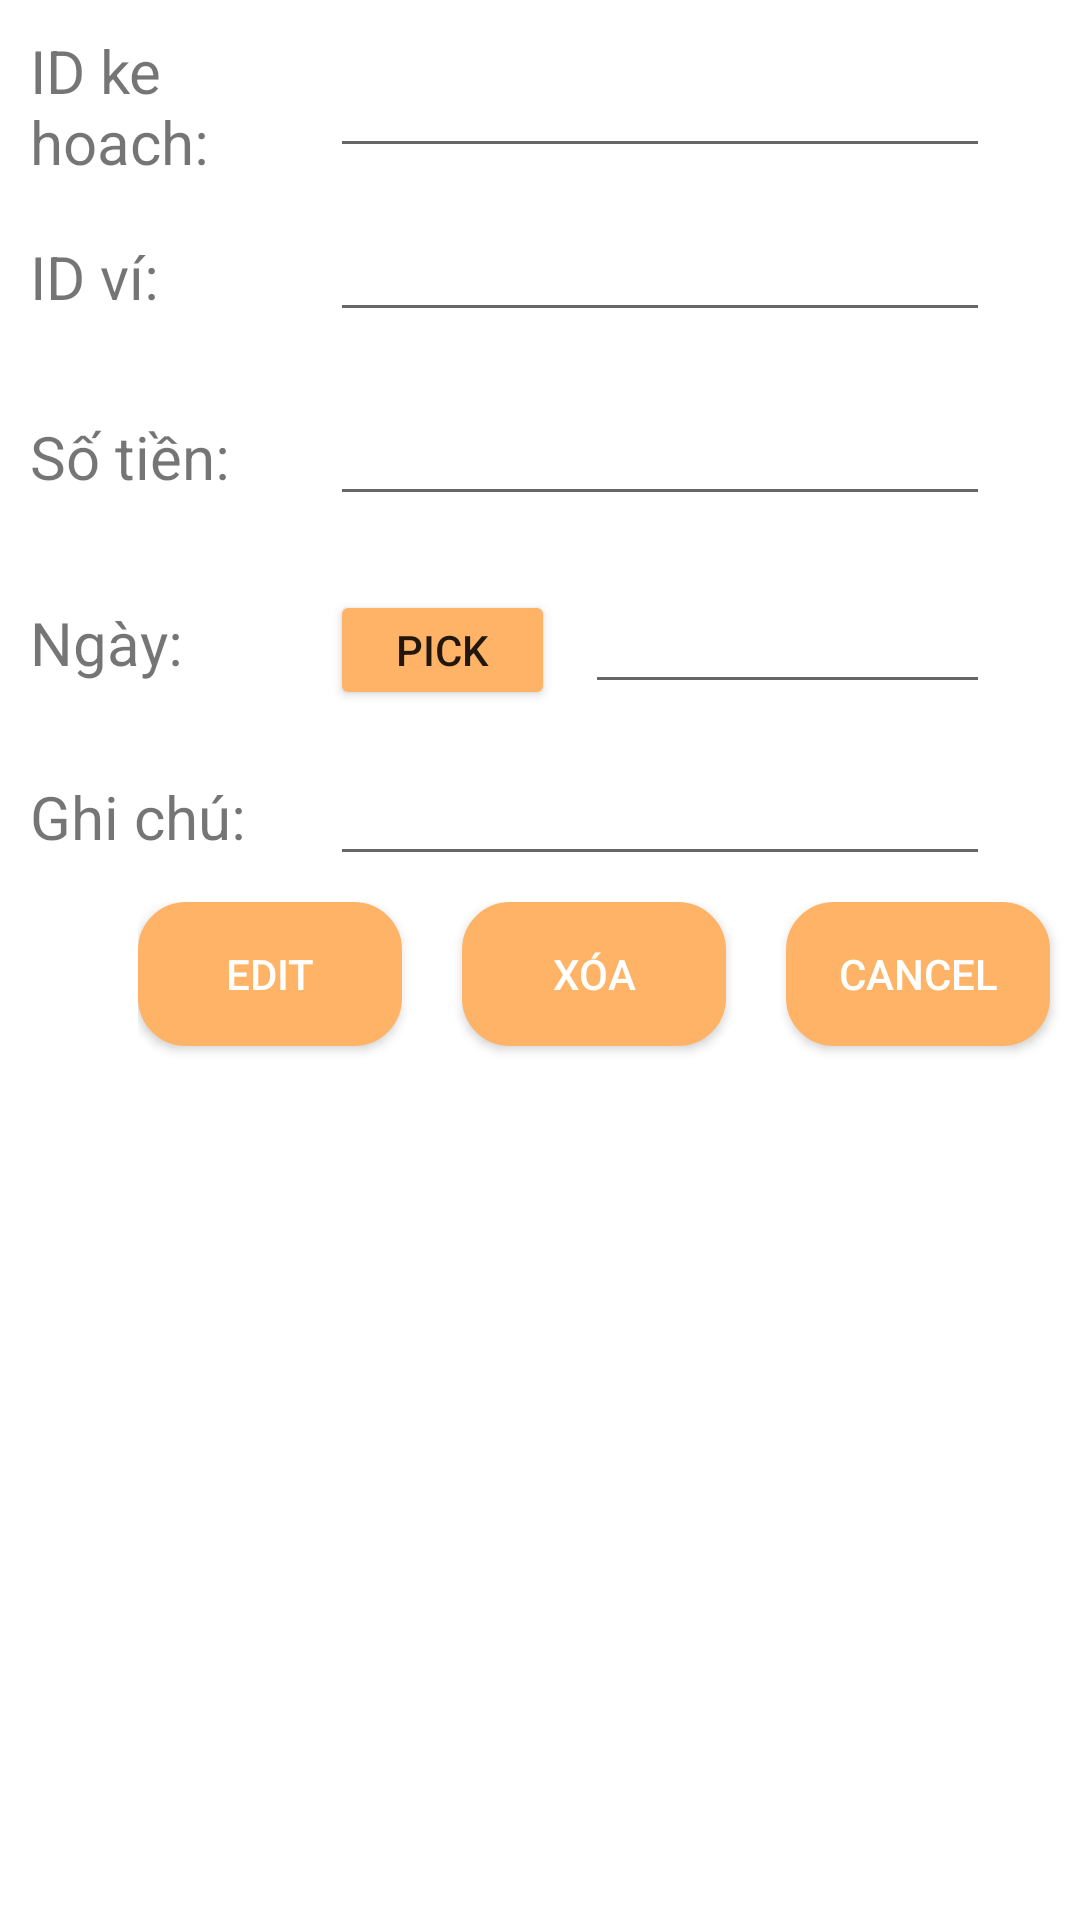

Layout XML and referenced resources for this Android screen:
<!-- AndroidManifest.xml: application theme Theme.QuanLyChiTieu -->
<!-- res/layout/dialog_sua_budget.xml -->
<?xml version="1.0" encoding="utf-8"?>
<layout>
    <LinearLayout
        xmlns:android="http://schemas.android.com/apk/res/android" android:layout_width="match_parent"
        android:layout_height="match_parent"
        android:orientation="vertical">

        <LinearLayout
            android:layout_width="match_parent"
            android:layout_height="wrap_content"
            android:layout_marginTop="10dp">
            <TextView
                android:layout_width="100dp"
                android:layout_height="wrap_content"
                android:textSize="20sp"
                android:text="ID ke hoach: "
                android:layout_marginLeft="10dp"/>
            <EditText
                android:id="@+id/edtEditIDBudget"
                android:layout_width="220dp"
                android:layout_height="wrap_content"
                android:layout_marginRight="15dp"
                android:layout_gravity="center_vertical"/>
        </LinearLayout>
        <LinearLayout
            android:layout_width="match_parent"
            android:layout_height="50dp"
            android:layout_marginTop="10dp">
            <TextView
                android:layout_width="100dp"
                android:layout_height="wrap_content"
                android:textSize="20sp"
                android:text="ID ví: "
                android:layout_marginLeft="10dp"/>
            <EditText
                android:id="@+id/edtIdWallet"
                android:layout_width="220dp"
                android:layout_height="40dp"
                android:layout_marginRight="15dp"/>
        </LinearLayout>

        <LinearLayout
            android:layout_width="match_parent"
            android:layout_height="50dp"
            android:layout_marginTop="10dp">
            <TextView
                android:layout_width="100dp"
                android:layout_height="wrap_content"
                android:textSize="20sp"
                android:text="Số tiền: "
                android:layout_marginLeft="10dp"/>
            <EditText
                android:id="@+id/edtEditAmount"
                android:layout_width="220dp"
                android:layout_height="wrap_content"
                android:layout_marginRight="15dp"
                android:inputType="number"/>
        </LinearLayout>
        <LinearLayout
            android:layout_width="match_parent"
            android:layout_height="50dp"
            android:layout_marginTop="10dp">
            <TextView
                android:layout_width="100dp"
                android:layout_height="wrap_content"
                android:textSize="20sp"
                android:text="Ngày: "
                android:layout_marginLeft="10dp"/>

            <Button
                android:id="@+id/btnPickDate"
                android:layout_width="75dp"
                android:layout_height="40dp"
                android:backgroundTint="@color/humanskin"
                android:text="Pick"/>
            <EditText
                android:id="@+id/tvDate"
                android:layout_width="135dp"
                android:layout_height="wrap_content"
                android:layout_marginLeft="10dp"
                android:layout_marginRight="10dp"
                android:textSize="20sp"
                android:editable="false"/>
        </LinearLayout>
        <LinearLayout
            android:layout_width="match_parent"
            android:layout_height="50dp"
            android:layout_marginTop="10dp">
            <TextView
                android:layout_width="100dp"
                android:layout_height="wrap_content"
                android:textSize="20sp"
                android:text="Ghi chú: "
                android:layout_marginLeft="10dp"/>
            <EditText
                android:id="@+id/edtEditNote"
                android:layout_width="220dp"
                android:layout_height="wrap_content"
                android:layout_marginRight="15dp"/>
        </LinearLayout>
        <LinearLayout
            android:layout_width="wrap_content"
            android:layout_height="wrap_content"
            android:layout_gravity="end">

            <androidx.appcompat.widget.AppCompatButton
                android:id="@+id/btnEdtTrans"
                android:layout_width="wrap_content"
                android:layout_height="wrap_content"
                android:layout_marginTop="10dp"
                android:layout_marginRight="20dp"
                android:layout_gravity="end"
                android:background="@drawable/custom_shape_btn_3"
                android:text="Edit"
                android:textColor="@color/white"/>
            <androidx.appcompat.widget.AppCompatButton
                android:id="@+id/btnDeleteTrans"
                android:layout_width="wrap_content"
                android:layout_height="wrap_content"
                android:layout_marginTop="10dp"
                android:layout_marginRight="20dp"
                android:layout_gravity="end"
                android:background="@drawable/custom_shape_btn_3"
                android:text="Xóa"
                android:textColor="@color/white"/>
            <androidx.appcompat.widget.AppCompatButton
                android:id="@+id/btnEdtCancel"
                android:layout_width="wrap_content"
                android:layout_height="wrap_content"
                android:layout_marginTop="10dp"
                android:layout_marginRight="10dp"
                android:layout_gravity="end"
                android:background="@drawable/custom_shape_btn_3"
                android:text="Cancel"
                android:textColor="@color/white"/>
        </LinearLayout>

    </LinearLayout>
</layout>
<!-- resources referenced by this layout -->
<resources>
  <color name="humanskin"> #ffb366</color>
  <color name="white">#FFFFFFFF</color>
  <!-- drawable custom_shape_btn_3 (drawable) -->
  <?xml version="1.0" encoding="utf-8"?>
  <shape xmlns:android="http://schemas.android.com/apk/res/android"
      android:shape="rectangle">
      <stroke
          android:width="2dp"
          android:color="@color/humanskin"/>
      <solid
          android:color="@color/humanskin"/>
      <corners
          android:radius="15dp"/>
  </shape>
  <style name="Theme.QuanLyChiTieu" parent="Theme.MaterialComponents.DayNight.NoActionBar">
          
          <item name="colorPrimary">@color/purple_500</item>
          <item name="colorPrimaryVariant">@color/purple_700</item>
          <item name="colorOnPrimary">@color/white</item>
          
          <item name="colorSecondary">@color/teal_200</item>
          <item name="colorSecondaryVariant">@color/teal_700</item>
          <item name="colorOnSecondary">@color/black</item>
          
          <item name="android:statusBarColor" tools:targetApi="l">@color/humanskin</item>
          
      </style>
  <color name="purple_500">#FF6200EE</color>
  <color name="purple_700">#FF3700B3</color>
  <color name="teal_200">#FF03DAC5</color>
  <color name="teal_700">#FF018786</color>
  <color name="black">#FF000000</color>
</resources>
